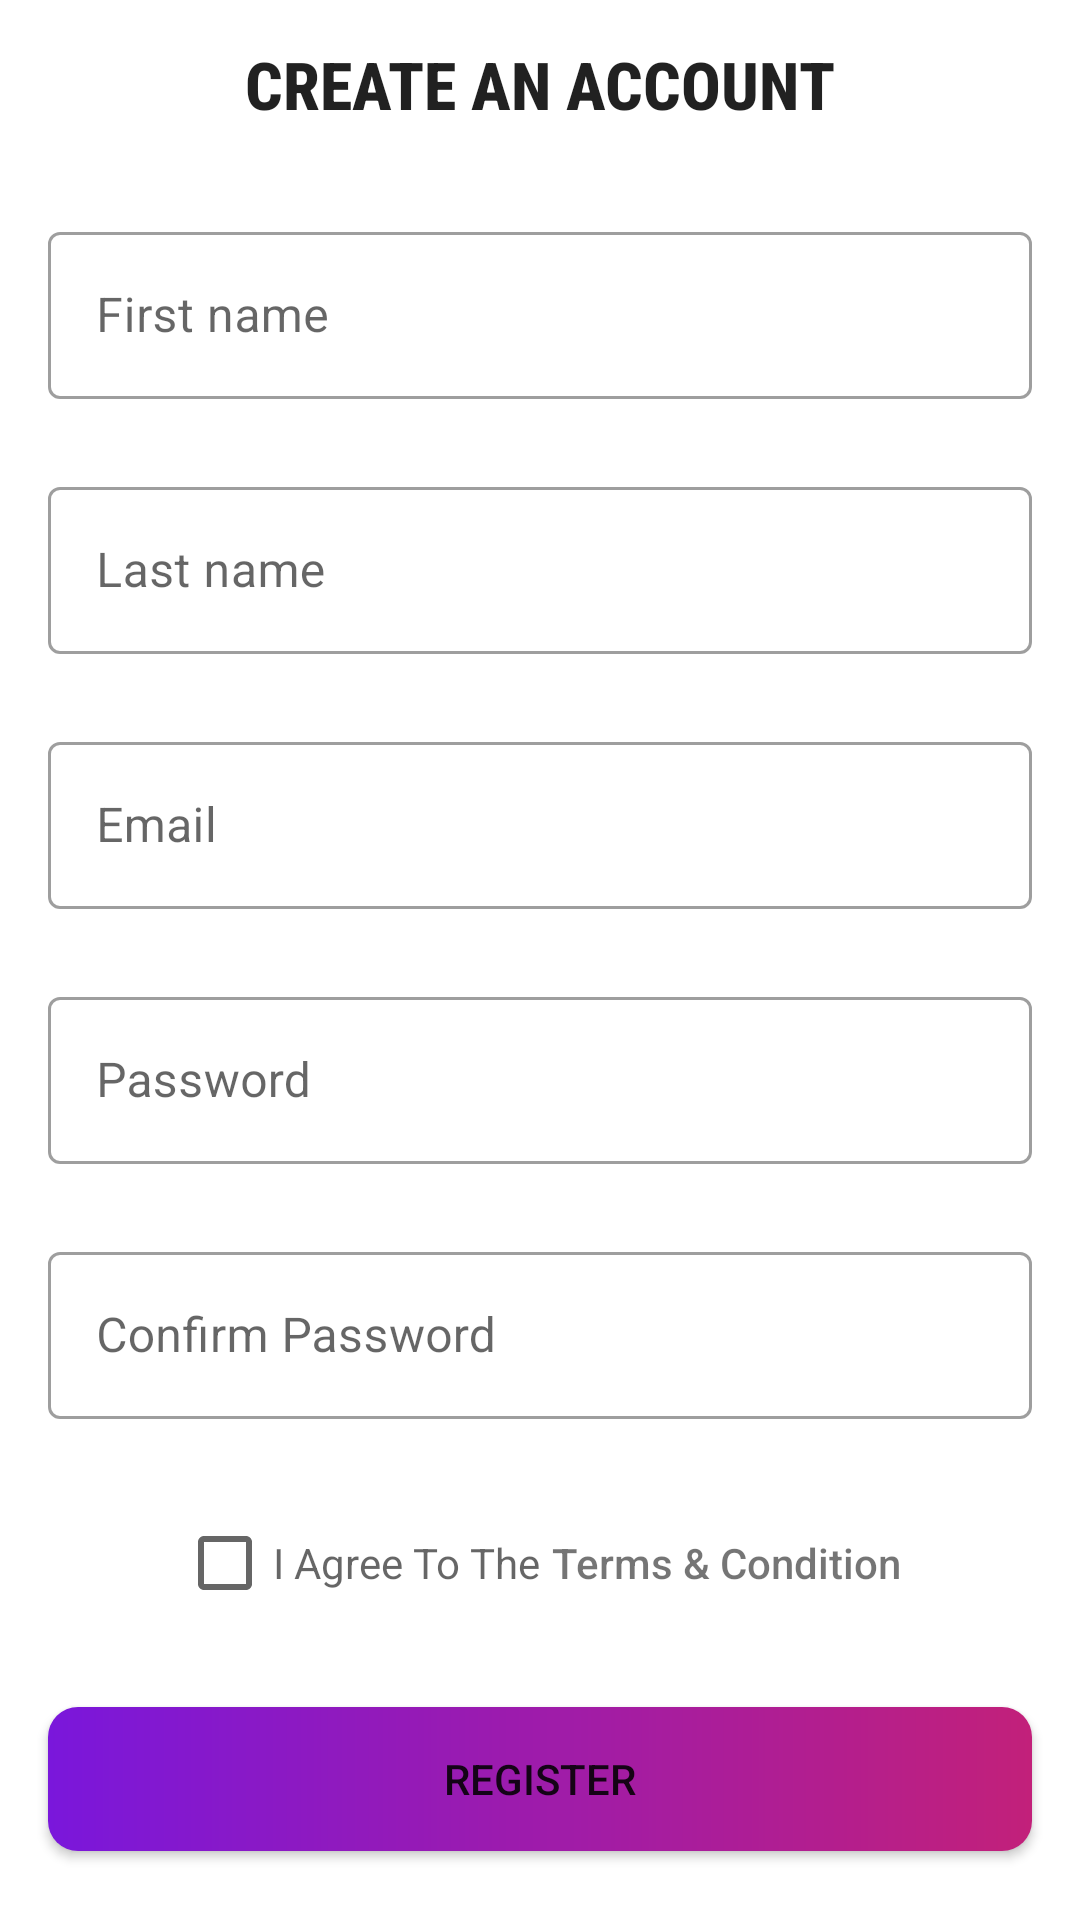

Android layout source for this screen:
<!-- AndroidManifest.xml: activity theme Theme.MyCatShop.NoActionBar -->
<!-- res/layout/activity_register.xml -->
<?xml version="1.0" encoding="utf-8"?>
<androidx.constraintlayout.widget.ConstraintLayout xmlns:android="http://schemas.android.com/apk/res/android"
    xmlns:app="http://schemas.android.com/apk/res-auto"
    xmlns:tools="http://schemas.android.com/tools"
    android:layout_width="match_parent"
    android:layout_height="match_parent"
    tools:context=".activities.RegisterActivity">

    <androidx.appcompat.widget.Toolbar
        android:id="@+id/toolbar_register"
        android:layout_width="match_parent"
        android:layout_height="wrap_content"
        app:layout_constraintEnd_toEndOf="parent"
        app:layout_constraintStart_toStartOf="parent"
        app:layout_constraintTop_toTopOf="parent">

        <TextView
            android:id="@+id/tv_register"
            android:layout_width="wrap_content"
            android:layout_height="wrap_content"
            android:layout_gravity="center"
            android:fontFamily="sans-serif-condensed-medium"
            android:text="CREATE AN ACCOUNT"
            android:textAppearance="@style/TextAppearance.AppCompat.Large"
            android:textStyle="bold"
            tools:layout_editor_absoluteX="134dp"
            tools:layout_editor_absoluteY="18dp" />
    </androidx.appcompat.widget.Toolbar>

    <ScrollView
        android:layout_width="match_parent"
        android:layout_height="wrap_content"
        android:layout_marginTop="16dp"
        app:layout_constraintEnd_toEndOf="parent"
        app:layout_constraintStart_toStartOf="parent"
        app:layout_constraintTop_toBottomOf="@+id/toolbar_register">

        <androidx.constraintlayout.widget.ConstraintLayout
            android:layout_width="match_parent"
            android:layout_height="wrap_content">

            <com.google.android.material.textfield.TextInputLayout
                android:id="@+id/til_first_name"
                style="@style/Widget.MaterialComponents.TextInputLayout.OutlinedBox"
                android:layout_width="match_parent"
                android:layout_height="wrap_content"
                android:layout_marginStart="16dp"
                android:layout_marginTop="24dp"
                android:layout_marginEnd="16dp"
                android:hint="First name"
                app:layout_constraintEnd_toEndOf="parent"
                app:layout_constraintStart_toStartOf="parent"
                app:layout_constraintTop_toBottomOf="@+id/toolbar_register">

                <com.google.android.material.textfield.TextInputEditText
                    android:id="@+id/et_first_name"
                    android:layout_width="match_parent"
                    android:layout_height="match_parent"
                    android:inputType="text" />

            </com.google.android.material.textfield.TextInputLayout>

            <com.google.android.material.textfield.TextInputLayout
                android:id="@+id/til_last_name"
                style="@style/Widget.MaterialComponents.TextInputLayout.OutlinedBox"
                android:layout_width="match_parent"
                android:layout_height="wrap_content"
                android:layout_marginStart="16dp"
                android:layout_marginTop="24dp"
                android:layout_marginEnd="16dp"
                android:hint="Last name"
                app:layout_constraintEnd_toEndOf="parent"
                app:layout_constraintStart_toStartOf="parent"
                app:layout_constraintTop_toBottomOf="@+id/til_first_name">

                <com.google.android.material.textfield.TextInputEditText
                    android:id="@+id/et_last_name"
                    android:layout_width="match_parent"
                    android:layout_height="match_parent"
                    android:inputType="text" />

            </com.google.android.material.textfield.TextInputLayout>

            <com.google.android.material.textfield.TextInputLayout
                android:id="@+id/til_email"
                style="@style/Widget.MaterialComponents.TextInputLayout.OutlinedBox"
                android:layout_width="match_parent"
                android:layout_height="wrap_content"
                android:layout_marginStart="16dp"
                android:layout_marginTop="24dp"
                android:layout_marginEnd="16dp"
                android:hint="Email"
                app:layout_constraintEnd_toEndOf="parent"
                app:layout_constraintStart_toStartOf="parent"
                app:layout_constraintTop_toBottomOf="@+id/til_last_name">

                <com.google.android.material.textfield.TextInputEditText
                    android:id="@+id/et_email"
                    android:layout_width="match_parent"
                    android:layout_height="match_parent"
                    android:inputType="text" />

            </com.google.android.material.textfield.TextInputLayout>

            <com.google.android.material.textfield.TextInputLayout
                android:id="@+id/til_password"
                style="@style/Widget.MaterialComponents.TextInputLayout.OutlinedBox"
                android:layout_width="match_parent"
                android:layout_height="wrap_content"
                android:layout_marginStart="16dp"
                android:layout_marginTop="24dp"
                android:layout_marginEnd="16dp"
                android:hint="Password"
                app:layout_constraintEnd_toEndOf="parent"
                app:layout_constraintStart_toStartOf="parent"
                app:layout_constraintTop_toBottomOf="@+id/til_email">

                <com.google.android.material.textfield.TextInputEditText
                    android:id="@+id/et_password"
                    android:layout_width="match_parent"
                    android:layout_height="match_parent"
                    android:inputType="textPassword" />

            </com.google.android.material.textfield.TextInputLayout>

            <com.google.android.material.textfield.TextInputLayout
                android:id="@+id/til_confirm_password"
                style="@style/Widget.MaterialComponents.TextInputLayout.OutlinedBox"
                android:layout_width="match_parent"
                android:layout_height="wrap_content"
                android:layout_marginStart="16dp"
                android:layout_marginTop="24dp"
                android:layout_marginEnd="16dp"
                android:hint="Confirm Password"
                app:layout_constraintEnd_toEndOf="parent"
                app:layout_constraintStart_toStartOf="parent"
                app:layout_constraintTop_toBottomOf="@+id/til_password">

                <com.google.android.material.textfield.TextInputEditText
                    android:id="@+id/et_confirm_password"
                    android:layout_width="match_parent"
                    android:layout_height="match_parent"
                    android:inputType="textPassword" />

            </com.google.android.material.textfield.TextInputLayout>

            <LinearLayout
                android:id="@+id/ll_agree"
                android:layout_width="match_parent"
                android:layout_height="wrap_content"
                android:layout_marginTop="24dp"
                android:gravity="center"
                android:orientation="horizontal"
                app:layout_constraintEnd_toEndOf="parent"
                app:layout_constraintStart_toStartOf="parent"
                app:layout_constraintTop_toBottomOf="@+id/til_confirm_password">

                <CheckBox
                    android:id="@+id/check_agree"
                    android:layout_width="wrap_content"
                    android:layout_height="wrap_content"
                    android:text="I Agree To The"
                    android:textColor="?android:attr/textColorSecondary" />

                <TextView
                    android:id="@+id/tv_terms"
                    android:layout_width="wrap_content"
                    android:layout_height="wrap_content"
                    android:layout_marginLeft="4dp"
                    android:fontFamily="sans-serif-medium"
                    android:foreground="?attr/selectableItemBackground"
                    android:text="Terms &amp; Condition" />
            </LinearLayout>

            <Button
                android:id="@+id/btn_register"
                android:layout_width="match_parent"
                android:layout_height="wrap_content"
                android:layout_marginStart="16dp"
                android:layout_marginTop="24dp"
                android:layout_marginEnd="16dp"
                android:background="@drawable/button_background"
                android:text="REGISTER"
                app:layout_constraintEnd_toEndOf="parent"
                app:layout_constraintStart_toStartOf="parent"
                app:layout_constraintTop_toBottomOf="@+id/ll_agree" />

            <LinearLayout
                android:id="@+id/ll_already"
                android:layout_width="wrap_content"
                android:layout_height="wrap_content"
                android:layout_marginTop="24dp"
                android:orientation="horizontal"
                app:layout_constraintEnd_toEndOf="parent"
                app:layout_constraintStart_toStartOf="parent"
                app:layout_constraintTop_toBottomOf="@+id/btn_register">

                <TextView
                    android:id="@+id/tv_already"
                    android:layout_width="wrap_content"
                    android:layout_height="wrap_content"
                    android:text="Already have an account?" />

                <TextView
                    android:id="@+id/tv_login"
                    android:layout_width="wrap_content"
                    android:layout_height="wrap_content"
                    android:layout_marginStart="5dp"
                    android:fontFamily="sans-serif-black"
                    android:foreground="?attr/selectableItemBackground"
                    android:text="Login" />

            </LinearLayout>


        </androidx.constraintlayout.widget.ConstraintLayout>
    </ScrollView>
</androidx.constraintlayout.widget.ConstraintLayout>
<!-- resources referenced by this layout -->
<resources>
  <!-- drawable button_background (drawable) -->
  <?xml version="1.0" encoding="utf-8"?>
  <shape xmlns:android="http://schemas.android.com/apk/res/android"  android:shape="rectangle">
  
      <gradient
          android:angle="360"
          android:startColor="@color/ungu"
          android:endColor="#C2207A"
          android:type="linear"  />
  
      <corners android:radius="@dimen/button_background_radius"/>
  </shape>
  <style name="Theme.MyCatShop.NoActionBar">
          <item name="windowActionBar">false</item>
          <item name="windowNoTitle">true</item>
      </style>
  <color name="ungu">#7a17db</color>
  <dimen name="button_background_radius">10dp</dimen>
</resources>
